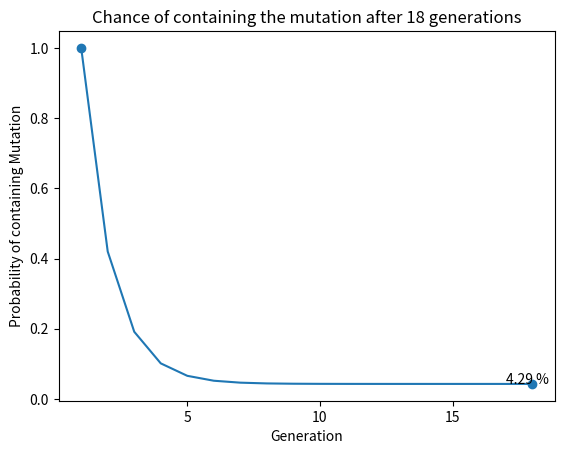

This chart was generated by the following Python code:
import numpy as np
from matplotlib import pyplot as plt

# markov chain to compute if a culture of bacteriums contains a mutation after several generations to cure a virus

def main():

    pop = np.array([1, 0])
    m = np.array([[0.42, 0.58], [0.026, 0.974]])
    gen = np.arange(0, 18, dtype=int)
    popend = np.zeros((len(gen), 2))
    for i in range(len(gen)):
        if i == 0:
            popend[i, :] = pop
        else:
            popend[i, :] = popend[i-1, :] @ m

    # Definition: [1, 0] is first Generation
    ax = plt.figure().gca()
    ax.xaxis.get_major_locator().set_params(integer=True)
    plt.plot(gen+1, popend[:, 0], markevery=17, marker='o')
    plt.annotate(f'{popend[17, 0]*100:.2f} %', (17, popend[17, 0]))
    plt.xlabel('Generation')
    plt.ylabel('Probability of containing Mutation')
    plt.title(f'Chance of containing the mutation after {len(gen)} generations')
    plt.show()

    print(f'Probability of containing a mutation after 18 Generations: {popend[17, 0]*100:.2f} %')





if __name__ == '__main__':
    main()
